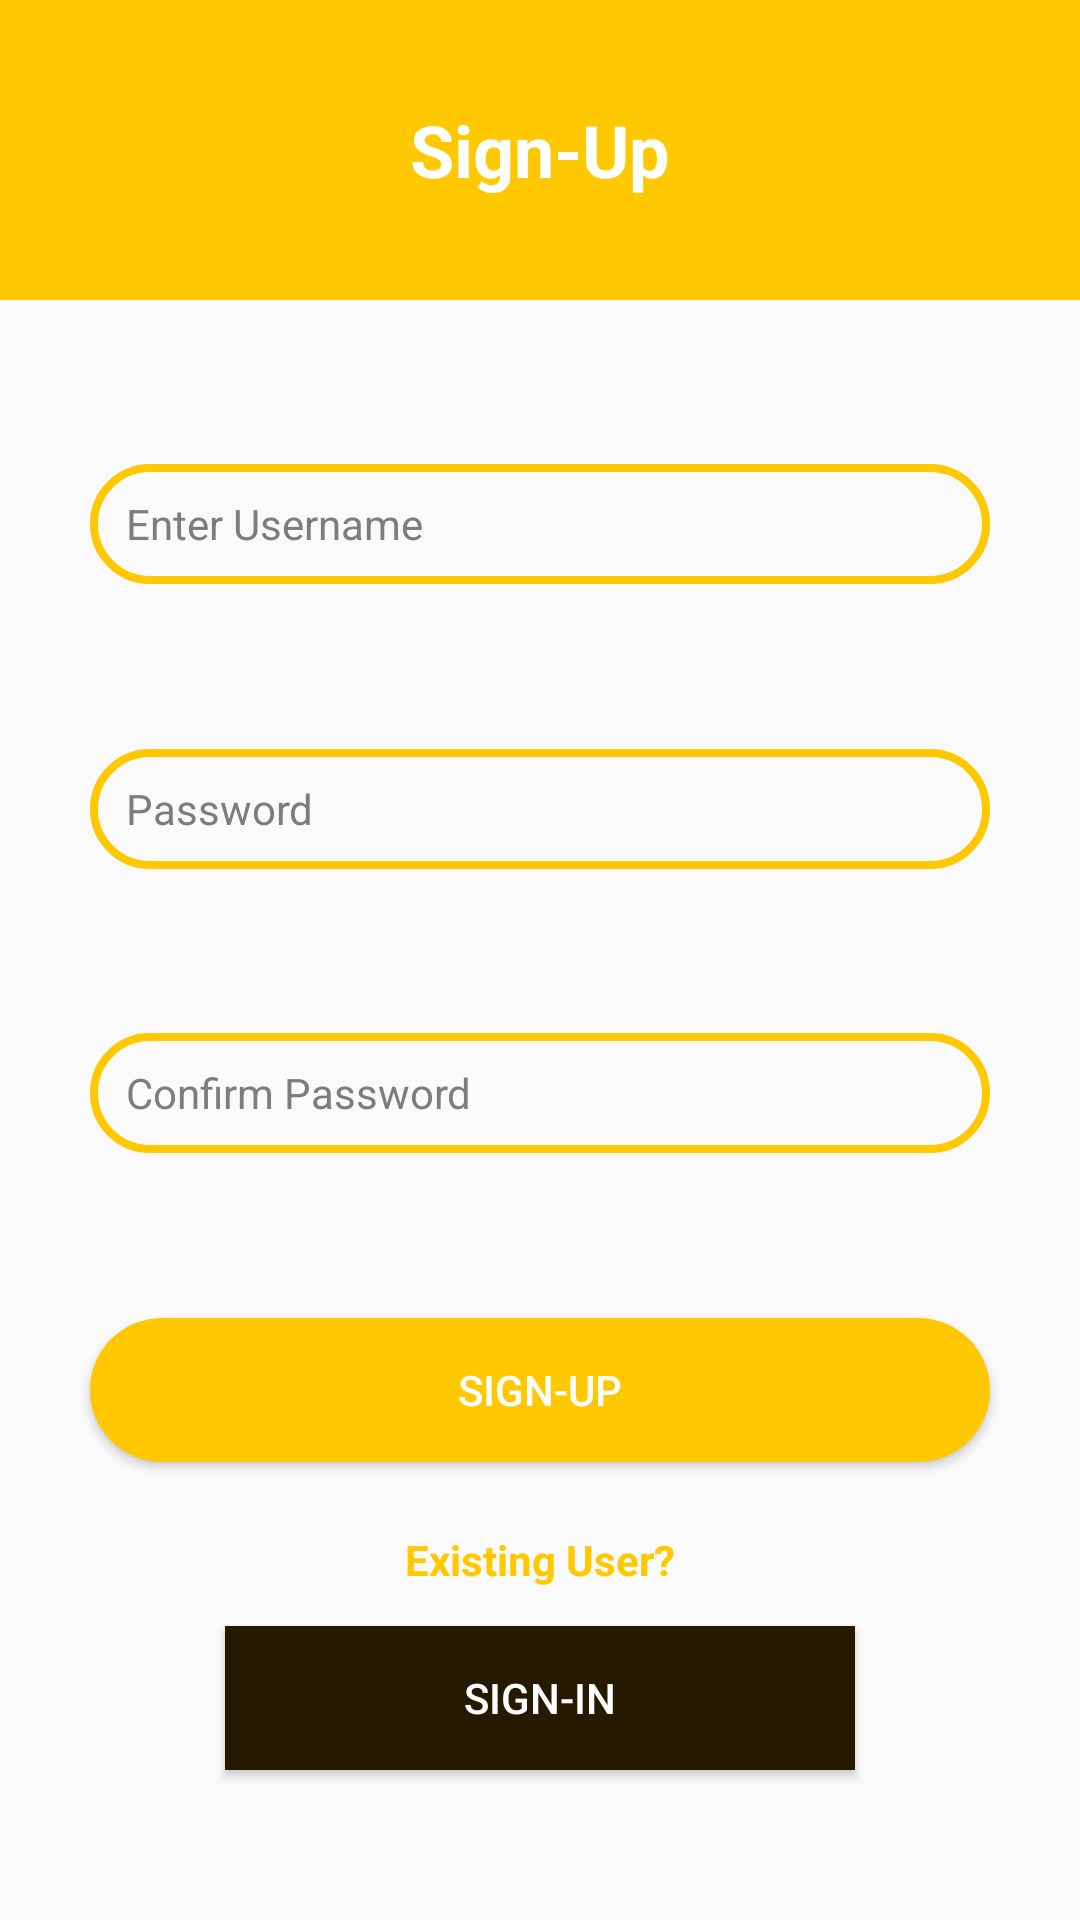

Produce the Android XML layout that renders to this screen, including the resource entries it uses.
<!-- AndroidManifest.xml: application theme AppTheme -->
<!-- res/layout/activity_signup.xml -->
<?xml version="1.0" encoding="utf-8"?>
<androidx.constraintlayout.widget.ConstraintLayout
    xmlns:android="http://schemas.android.com/apk/res/android" android:layout_width="match_parent"
    android:layout_height="match_parent"
    xmlns:tools="http://schemas.android.com/tools"
    xmlns:app="http://schemas.android.com/apk/res-auto">

    <FrameLayout
        android:id="@+id/titleHeader"
        android:layout_width="0dp"
        android:layout_height="100dp"
        android:background="@color/tangerine_yellow"
        app:layout_constraintEnd_toEndOf="parent"
        app:layout_constraintStart_toStartOf="parent"
        app:layout_constraintTop_toTopOf="parent">
        <TextView
            android:layout_width="wrap_content"
            android:layout_height="wrap_content"
            android:layout_gravity="center"
            android:layout_marginBottom="0dp"
            android:text="@string/signupTitle"
            android:textColor="@android:color/white"
            android:textSize="24sp"
            android:textStyle="bold" />
    </FrameLayout>

    <ProgressBar
        android:id="@+id/progressBar"
        android:layout_width="wrap_content"
        android:layout_height="wrap_content"
        app:layout_constraintStart_toStartOf="parent"
        app:layout_constraintEnd_toEndOf="parent"
        app:layout_constraintBottom_toTopOf="@id/button_signup"
        app:layout_constraintTop_toBottomOf="@id/editText_confirmpassword"
        android:visibility="gone"
        android:indeterminateTint="@color/tangerine_yellow"
        />

    <EditText
        android:id="@+id/editText_addusername"
        android:layout_width="0dp"
        android:layout_height="40dp"
        android:layout_marginStart="30dp"
        android:layout_marginEnd="30dp"
        android:paddingLeft="12dp"
        android:paddingRight="12dp"
        android:hint="@string/editText_addusername"
        android:textColorHint="@color/gris"
        android:textColor="@color/tangerine_yellow"
        android:textSize="14sp"
        android:inputType="textPersonName"
        app:layout_constraintEnd_toEndOf="parent"
        app:layout_constraintHorizontal_bias="0.5"
        app:layout_constraintStart_toStartOf="parent"
        app:layout_constraintTop_toBottomOf="@+id/titleHeader"
        android:background="@drawable/edittext_default"
        app:layout_constraintBottom_toTopOf="@id/editText_addpassword"/>

    <EditText
        android:id="@+id/editText_addpassword"
        android:layout_width="0dp"
        android:layout_height="40dp"
        android:layout_marginStart="30dp"
        android:paddingLeft="12dp"
        android:paddingRight="12dp"
        android:layout_marginEnd="30dp"
        android:background="@drawable/edittext_default"
        android:hint="@string/editText_password"
        android:textColorHint="@color/gris"
        android:inputType="textPassword"
        android:textColor="@color/tangerine_yellow"
        android:textSize="14sp"
        app:layout_constraintEnd_toEndOf="parent"
        app:layout_constraintHorizontal_bias="0.0"
        app:layout_constraintStart_toStartOf="parent"
        app:layout_constraintTop_toBottomOf="@+id/editText_addusername"
        app:layout_constraintBottom_toTopOf="@+id/editText_confirmpassword"/>

    <EditText
        android:id="@+id/editText_confirmpassword"
        android:layout_width="0dp"
        android:layout_height="40dp"
        android:layout_marginStart="30dp"
        android:layout_marginEnd="30dp"
        android:background="@drawable/edittext_default"
        android:paddingLeft="12dp"
        android:paddingRight="12dp"
        android:hint="Confirm Password"
        android:textColorHint="@color/gris"
        android:textColor="@color/tangerine_yellow"
        android:inputType="textPassword"
        android:textSize="14sp"
        app:layout_constraintEnd_toEndOf="parent"
        app:layout_constraintHorizontal_bias="0.0"
        app:layout_constraintStart_toStartOf="parent"
        app:layout_constraintTop_toBottomOf="@+id/editText_addpassword"
        app:layout_constraintBottom_toTopOf="@+id/button_signup"/>

    <Button
        android:id="@+id/button_signup"
        android:layout_width="0dp"
        android:layout_height="wrap_content"
        android:layout_marginStart="30dp"
        android:layout_marginEnd="30dp"
        android:background="@drawable/button_gelb"
        android:text="@string/button_signup"
        android:textColor="@android:color/white"
        android:textSize="14sp"
        app:layout_constraintEnd_toEndOf="parent"
        app:layout_constraintStart_toStartOf="parent"
        app:layout_constraintTop_toBottomOf="@id/editText_confirmpassword"
        app:layout_constraintBottom_toTopOf="@+id/button_signin"/>

    <Button
        android:id="@+id/button_signin"
        android:layout_width="0dp"
        android:layout_height="wrap_content"
        android:layout_marginStart="75dp"
        android:layout_marginEnd="75dp"
        android:layout_marginBottom="50dp"
        android:background="@drawable/button_dark"
        android:text="@string/button_signin"
        android:textColor="@android:color/white"
        android:textSize="14sp"
        app:layout_constraintBottom_toBottomOf="parent"
        app:layout_constraintEnd_toEndOf="parent"
        app:layout_constraintHorizontal_bias="0.5"
        app:layout_constraintStart_toStartOf="parent" />

    <TextView
        android:id="@+id/textView_new"
        android:layout_width="wrap_content"
        android:layout_height="wrap_content"
        android:layout_marginBottom="12.5dp"
        android:text="@string/textView_existing"
        android:textColor="@color/tangerine_yellow"
        android:textStyle="bold"
        app:layout_constraintBottom_toTopOf="@+id/button_signin"
        app:layout_constraintEnd_toEndOf="parent"
        app:layout_constraintStart_toStartOf="parent" />

    <TextView
        android:id="@+id/textview_status"
        android:layout_width="wrap_content"
        android:layout_height="wrap_content"
        android:textColor="@color/tangerine_yellow"
        app:layout_constraintStart_toStartOf="parent"
        app:layout_constraintEnd_toEndOf="parent"
        app:layout_constraintTop_toBottomOf="@id/editText_confirmpassword"
        app:layout_constraintBottom_toTopOf="@id/button_signup"
        />


</androidx.constraintlayout.widget.ConstraintLayout>
<!-- resources referenced by this layout -->
<resources>
  <color name="gris">#7D7D7D</color>
  <color name="tangerine_yellow">#FFC800</color>
  <!-- drawable button_dark (drawable) -->
  <?xml version="1.0" encoding="utf-8"?>
  <shape android:shape="rectangle"
      xmlns:android="http://schemas.android.com/apk/res/android">
      <solid android:color="@color/dark"/>
  </shape>
  <!-- drawable button_gelb (drawable) -->
  <?xml version="1.0" encoding="utf-8"?>
  <shape android:shape="rectangle"
      xmlns:android="http://schemas.android.com/apk/res/android">
      <corners android:radius="300dp"/>
      <solid android:color="@color/tangerine_yellow"/>
  </shape>
  <!-- drawable edittext_default (drawable) -->
  <?xml version="1.0" encoding="utf-8"?>
  <shape xmlns:android="http://schemas.android.com/apk/res/android"
      android:shape="rectangle">
  
      <stroke
          android:width="2.5dp"
          android:color="@color/tangerine_yellow" />
      <corners android:radius="300dp" />
  
  </shape>
  <string name="button_signin">"Sign-In"</string>
  <string name="button_signup">"Sign-Up"</string>
  <string name="editText_addusername">"Enter Username"</string>
  <string name="editText_password">"Password"</string>
  <string name="signupTitle">"Sign-Up"</string>
  <string name="textView_existing">"Existing User?"</string>
  <style name="AppTheme" parent="Theme.AppCompat.DayNight.NoActionBar">
      </style>
  <color name="dark">#251900</color>
</resources>
